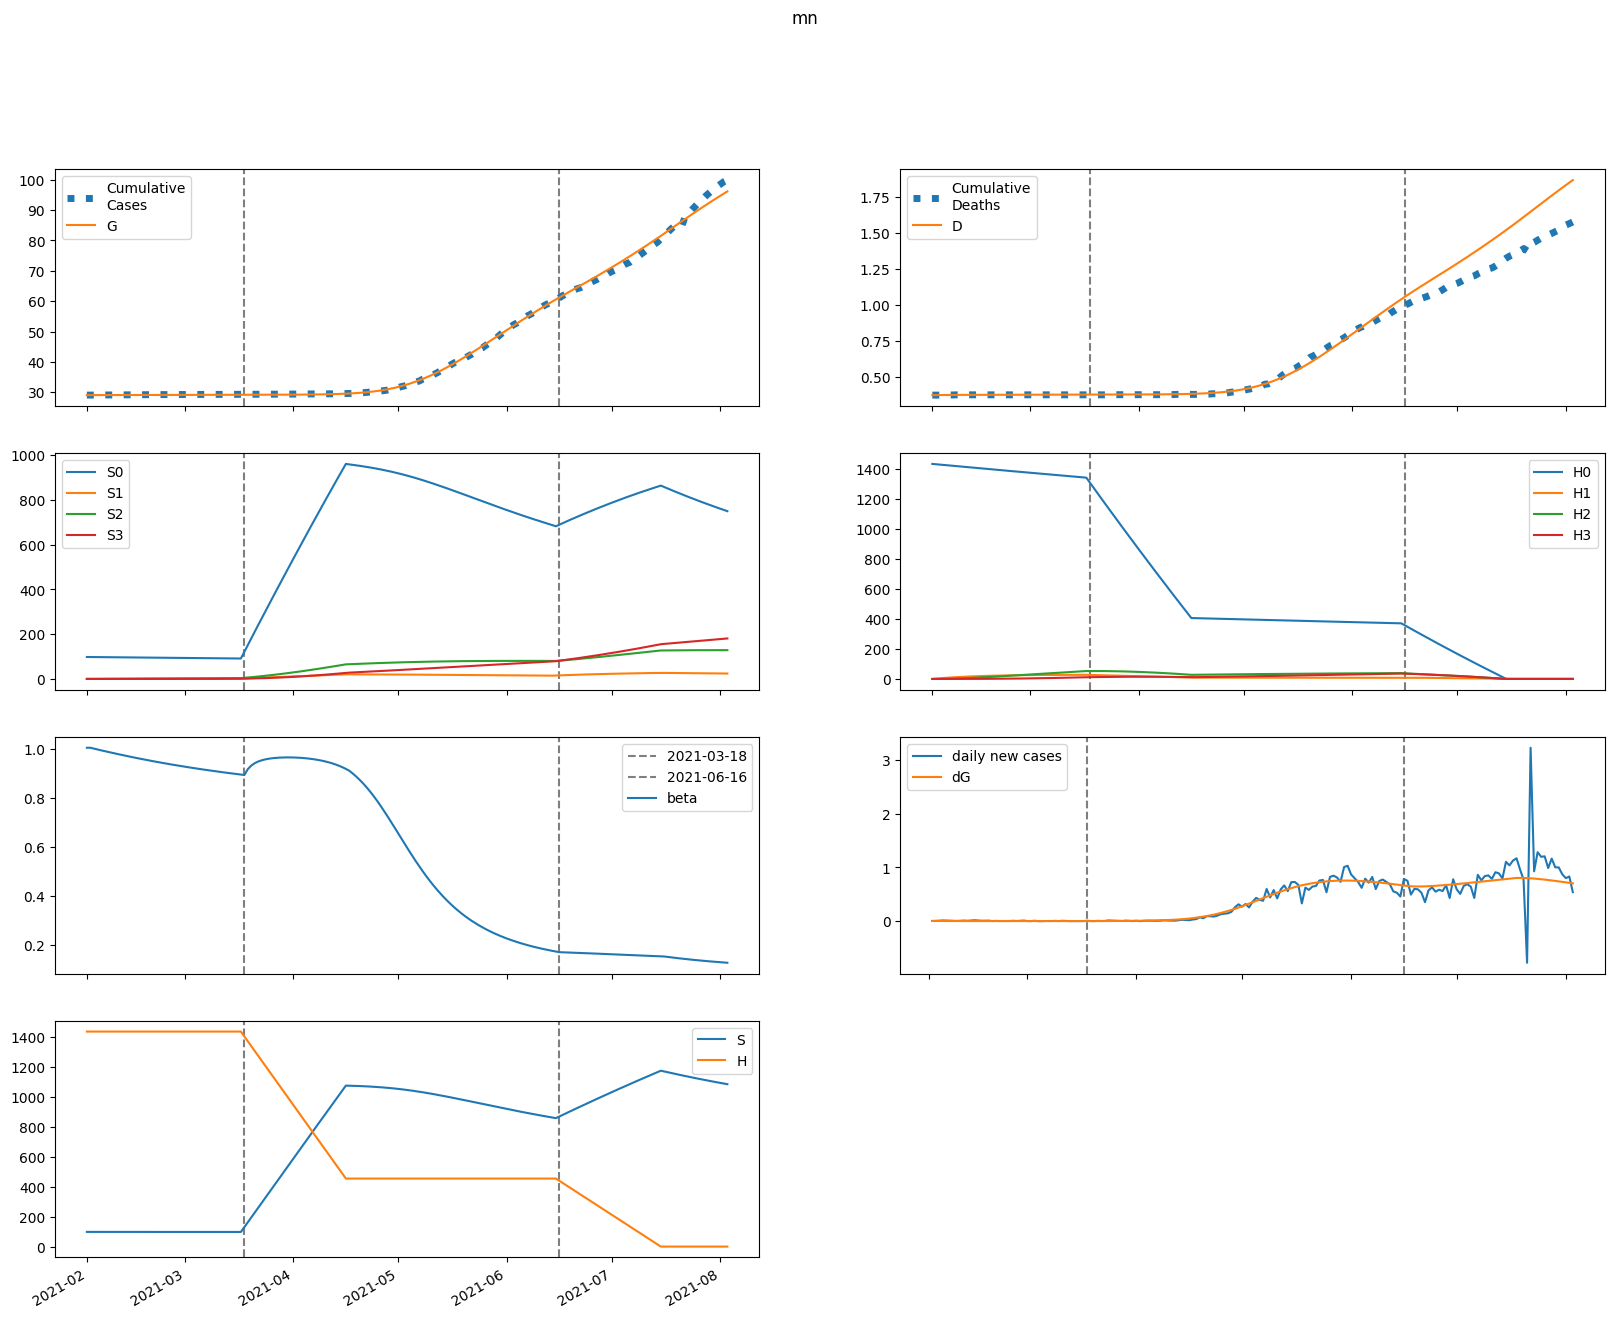

Source data for this figure (header and first rows):
series, 2021-02-01, 2021-02-02, 2021-02-03, 2021-02-04, 2021-02-05, 2021-02-06, 2021-02-07, 2021-02-08, 2021-02-09, 2021-02-10, 2021-02-11, 2021-02-12, 2021-02-13, 2021-02-14, 2021-02-15, 2021-02-16, 2021-02-17, 2021-02-18, 2021-02-19, 2021-02-20, 2021-02-21, 2021-02-22, 2021-02-23
S, 98109, 98094, 98080, 98066, 98052, 98039, 98025, 98012, 97998, 97985, 97972, 97959, 97946, 97933, 97920, 97908, 97895, 97883, 97871, 97859, 97847, 97835, 97823
E, 128.3, 117.3, 108, 100.3, 94, 88.82, 84.59, 81.12, 78.25, 75.86, 73.85, 72.13, 70.65, 69.34, 68.17, 67.11, 66.14, 65.23, 64.37, 63.55, 62.76, 62, 61.26
I, 60.02, 40.09, 27.76, 20.07, 15.2, 12.08, 10.05, 8.69, 7.767, 7.122, 6.659, 6.318, 6.06, 5.858, 5.695, 5.561, 5.447, 5.348, 5.26, 5.18, 5.106, 5.037, 4.972
A, 322.4, 331.2, 337.7, 342.4, 345.7, 347.7, 348.7, 349.1, 348.8, 348, 346.9, 345.5, 343.8, 342, 340, 337.9, 335.7, 333.4, 331.1, 328.7, 326.2, 323.8, 321.3
IH, 0.0, 12, 13.72, 12.08, 9.756, 7.68, 6.068, 4.895, 4.065, 3.486, 3.082, 2.797, 2.594, 2.445, 2.334, 2.249, 2.181, 2.127, 2.081, 2.041, 2.007, 1.975, 1.947
IN, 11.96, 23.47, 30.57, 34.94, 37.62, 39.22, 40.14, 40.62, 40.82, 40.82, 40.69, 40.47, 40.2, 39.88, 39.54, 39.17, 38.8, 38.41, 38.02, 37.63, 37.24, 36.84, 36.45
D, 371.0, 371.0, 371.3, 371.6, 371.9, 372.2, 372.4, 372.5, 372.6, 372.7, 372.8, 372.9, 373, 373, 373.1, 373.1, 373.2, 373.2, 373.3, 373.3, 373.4, 373.4, 373.5
R, 0.0, 13.35, 33.49, 55.02, 76.08, 96.21, 115.4, 134, 151.9, 169.4, 186.6, 203.6, 220.4, 236.9, 253.3, 269.6, 285.7, 301.7, 317.6, 333.3, 348.9, 364.4, 379.7
G, 29068, 29072, 29076, 29079, 29082, 29085, 29088, 29091, 29093, 29096, 29098, 29100, 29103, 29105, 29107, 29109, 29111, 29113, 29115, 29117, 29119, 29121, 29123
H, 1435233, 1435233, 1435233, 1435233, 1435233, 1435233, 1435233, 1435233, 1435233, 1435233, 1435233, 1435233, 1435233, 1435233, 1435233, 1435233, 1435233, 1435233, 1435233, 1435233, 1435233, 1435233, 1435233
S0, 98109, 97947, 97786, 97625, 97465, 97305, 97146, 96987, 96828, 96670, 96512, 96354, 96197, 96040, 95884, 95727, 95572, 95416, 95261, 95106, 94952, 94798, 94645
E0, 128.3, 117.3, 108, 100.3, 93.89, 88.66, 84.37, 80.83, 77.9, 75.45, 73.37, 71.59, 70.04, 68.67, 67.44, 66.33, 65.3, 64.34, 63.43, 62.57, 61.74, 60.94, 60.16
I0, 60.02, 40.09, 27.76, 20.07, 15.2, 12.08, 10.04, 8.679, 7.751, 7.101, 6.634, 6.288, 6.024, 5.817, 5.65, 5.511, 5.392, 5.289, 5.196, 5.113, 5.035, 4.962, 4.894
A0, 322.4, 331.2, 337.7, 342.4, 345.6, 347.6, 348.7, 349, 348.6, 347.8, 346.6, 345.1, 343.4, 341.5, 339.4, 337.2, 334.9, 332.5, 330.1, 327.5, 325, 322.4, 319.8
IH0, 0.0, 12, 13.72, 12.08, 9.756, 7.679, 6.067, 4.892, 4.062, 3.481, 3.075, 2.789, 2.584, 2.433, 2.32, 2.233, 2.164, 2.107, 2.06, 2.019, 1.982, 1.95, 1.919
IN0, 11.96, 23.47, 30.57, 34.94, 37.62, 39.22, 40.14, 40.62, 40.81, 40.81, 40.68, 40.46, 40.18, 39.85, 39.5, 39.13, 38.75, 38.35, 37.95, 37.55, 37.15, 36.74, 36.34
D0, 371.0, 371.0, 371.3, 371.6, 371.9, 372.2, 372.4, 372.5, 372.6, 372.7, 372.8, 372.9, 373, 373, 373.1, 373.1, 373.2, 373.2, 373.3, 373.3, 373.4, 373.4, 373.5
R0, 0.0, 13.35, 33.49, 55.02, 76.08, 96.21, 115.4, 133.9, 151.9, 169.4, 186.6, 203.6, 220.3, 236.8, 253.2, 269.5, 285.5, 301.5, 317.3, 333, 348.5, 363.9, 379.2
G0, 29068, 29072, 29076, 29079, 29082, 29085, 29088, 29091, 29093, 29096, 29098, 29100, 29103, 29105, 29107, 29109, 29111, 29113, 29115, 29117, 29119, 29121, 29123
H0, 1435233, 1433080, 1430931, 1428784, 1426641, 1424501, 1422365, 1420231, 1418101, 1415974, 1413850, 1411729, 1409611, 1407497, 1405386, 1403277, 1401173, 1399071, 1396972, 1394877, 1392784, 1390695, 1388609
S1, 0.0, 147.1, 283.5, 409.9, 527, 635.4, 735.9, 828.9, 915.1, 994.8, 1069, 1137, 1200, 1258, 1312, 1362, 1408, 1451, 1490, 1527, 1560, 1591, 1619
E1, 0.0, 0.0, 0.02126, 0.05718, 0.1032, 0.1558, 0.2124, 0.2709, 0.3299, 0.388, 0.4443, 0.4982, 0.5492, 0.597, 0.6415, 0.6826, 0.7202, 0.7545, 0.7855, 0.8134, 0.8382, 0.8603, 0.8797
I1, 0.0, 0.0, 0.0, 0.0006672, 0.002196, 0.004557, 0.007627, 0.01125, 0.01526, 0.01952, 0.0239, 0.0283, 0.03264, 0.03684, 0.04087, 0.04469, 0.04827, 0.0516, 0.05468, 0.0575, 0.06007, 0.0624, 0.06448
A1, 0.0, 0.0, 0.0, 0.003584, 0.01308, 0.02996, 0.05502, 0.08863, 0.1308, 0.1812, 0.2393, 0.3047, 0.3765, 0.454, 0.5365, 0.6232, 0.7134, 0.8063, 0.9013, 0.9977, 1.095, 1.192, 1.29
IH1, 0.0, 0.0, 0.0, 0.0, 0.0001334, 0.0005026, 0.00115, 0.002072, 0.003235, 0.00459, 0.006087, 0.007675, 0.00931, 0.01095, 0.01258, 0.01415, 0.01567, 0.0171, 0.01845, 0.01971, 0.02087, 0.02194, 0.02291
IN1, 0.0, 0.0, 0.0, 0.0, 0.000133, 0.0005655, 0.001452, 0.002917, 0.005048, 0.007898, 0.01149, 0.01582, 0.02086, 0.02657, 0.03291, 0.0398, 0.0472, 0.05503, 0.06323, 0.07173, 0.08047, 0.08939, 0.09844
D1, 0.0, 0.0, 0.0, 0.0, 0.0, 3.2741784606849106e-06, 1.5606086123386152e-05, 4.383351073179313e-05, 9.468411745496293e-05, 0.0001741, 0.0002867, 0.0004361, 0.0006244, 0.0008528, 0.001122, 0.00143, 0.001778, 0.002162, 0.002582, 0.003034, 0.003518, 0.00403, 0.004568
R1, 0.0, 0.0, 0.0, 0.0, 0.0001434, 0.0007384, 0.002209, 0.005041, 0.009733, 0.01677, 0.02661, 0.03967, 0.05629, 0.07679, 0.1014, 0.1304, 0.164, 0.2021, 0.245, 0.2927, 0.3452, 0.4024, 0.4645
G1, 0.0, 0.0, 0.0, 0.0006672, 0.002462, 0.0057, 0.01059, 0.01726, 0.02576, 0.03611, 0.04829, 0.06224, 0.07787, 0.09511, 0.1138, 0.134, 0.1554, 0.178, 0.2017, 0.2263, 0.2519, 0.2782, 0.3052
H1, 0.0, 2153, 4149, 5999, 7713, 9302, 10775, 12139, 13402, 14572, 15655, 16658, 17585, 18444, 19237, 19971, 20650, 21277, 21855, 22390, 22883, 23338, 23757
S2, 0.0, 0.0, 10.51, 30.63, 59.54, 96.46, 140.7, 191.6, 248.5, 310.9, 378.2, 450, 525.8, 605.2, 687.9, 773.4, 861.5, 951.8, 1044, 1138, 1233, 1330, 1428
E2, 0.0, 0.0, 0.0, 0.0005213, 0.001919, 0.004431, 0.008208, 0.01333, 0.01981, 0.02764, 0.03676, 0.04709, 0.05854, 0.07101, 0.0844, 0.09859, 0.1135, 0.1289, 0.1449, 0.1613, 0.178, 0.1949, 0.2119
I2, 0.0, 0.0, 0.0, 0.0, 1.6360710937109485e-05, 7.00567586892923e-05, 0.0001812, 0.0003665, 0.0006385, 0.001005, 0.001471, 0.002038, 0.002702, 0.003461, 0.004308, 0.005237, 0.00624, 0.00731, 0.008439, 0.009618, 0.01084, 0.0121, 0.01338
A2, 0.0, 0.0, 0.0, 0.0, 8.788988821336208e-05, 0.0004079, 0.001139, 0.002477, 0.004625, 0.007781, 0.01213, 0.01784, 0.02507, 0.03394, 0.04455, 0.057, 0.07134, 0.08762, 0.1059, 0.1261, 0.1482, 0.1723, 0.1983
IH2, 0.0, 0.0, 0.0, 0.0, 0.0, 3.27213070244834e-06, 1.5567078308090554e-05, 4.363667710279972e-05, 9.404103527544495e-05, 0.0001724, 0.000283, 0.0004289, 0.0006114, 0.0008311, 0.001087, 0.001378, 0.001703, 0.002058, 0.00244, 0.002848, 0.003278, 0.003726, 0.004191
IN2, 0.0, 0.0, 0.0, 0.0, 0.0, 3.260378500509535e-06, 1.709778374398662e-05, 5.255471824532782e-05, 0.0001236, 0.0002461, 0.0004372, 0.0007138, 0.001093, 0.00159, 0.002219, 0.002994, 0.003924, 0.005018, 0.006285, 0.007728, 0.009352, 0.01116, 0.01315
D2, 0.0, 0.0, 0.0, 0.0, 0.0, 0.0, 8.028960219879747e-08, 4.6226533556999604e-07, 1.5329962337091353e-06, 3.840519373594395e-06, 8.070843667255234e-06, 1.5015917401064222e-05, 2.5539053113647233e-05, 4.0541877750038956e-05, 6.0935065079332655e-05, 8.761386239397053e-05, 0.0001214, 0.0001632, 0.0002137, 0.0002736, 0.0003435, 0.0004239, 0.0005153
R2, 0.0, 0.0, 0.0, 0.0, 0.0, 3.5155955285344834e-06, 2.1592141102096803e-05, 7.557602808174104e-05, 0.0001985, 0.0004352, 0.000842, 0.001485, 0.00244, 0.00379, 0.005624, 0.008033, 0.01112, 0.01497, 0.01969, 0.02539, 0.03215, 0.04007, 0.04925
G2, 0.0, 0.0, 0.0, 0.0, 1.6360710937109485e-05, 7.658926789225017e-05, 0.0002157, 0.0004733, 0.0008916, 0.001513, 0.002381, 0.003535, 0.005013, 0.00685, 0.009079, 0.01173, 0.01482, 0.01838, 0.02243, 0.02698, 0.03204, 0.03763, 0.04374
H2, 0.0, 0.0, 153.8, 448.3, 871.4, 1412, 2060, 2805, 3638, 4552, 5539, 6591, 7703, 8867, 10079, 11333, 12625, 13949, 15303, 16682, 18083, 19502, 20937
S3, 0.0, 0.0, 0.0, 0.1251, 0.4897, 1.198, 2.347, 4.021, 6.302, 9.26, 12.96, 17.46, 22.82, 29.08, 36.28, 44.47, 53.67, 63.93, 75.26, 87.68, 101.2, 115.9, 131.7
E3, 0.0, 0.0, 0.0, 0.0, 3.504948060052189e-06, 1.6417659201519416e-05, 4.623946908868441e-05, 0.0001014, 0.0001909, 0.0003236, 0.0005081, 0.0007528, 0.001065, 0.001452, 0.001919, 0.002471, 0.003114, 0.00385, 0.004683, 0.005614, 0.006646, 0.007779, 0.009013
I3, 0.0, 0.0, 0.0, 0.0, 0.0, 1.1001076737665376e-07, 5.813912160342348e-07, 1.8005840856806405e-06, 4.265303782163408e-06, 8.554011212282553e-06, 1.529480530037769e-05, 2.5137087496860994e-05, 3.872759779037658e-05, 5.6691310426112214e-05, 7.96170175575517e-05, 0.000108, 0.0001425, 0.0001833, 0.000231, 0.0002857, 0.0003479, 0.0004176, 0.000495
A3, 0.0, 0.0, 0.0, 0.0, 0.0, 5.909788446337841e-07, 3.3355659527693266e-06, 1.0998706216678675e-05, 2.7661394579472762e-05, 5.874272331342546e-05, 0.000111, 0.0001922, 0.0003114, 0.0004785, 0.0007042, 0.0009995, 0.001376, 0.001846, 0.002422, 0.003114, 0.003936, 0.004899, 0.006015
IH3, 0.0, 0.0, 0.0, 0.0, 0.0, 0.0, 2.2002076249422955e-08, 1.267389993079363e-07, 4.2037520642170645e-07, 1.0529304480092543e-06, 2.2114252789226185e-06, 4.1104003211024955e-06, 6.98174144921263e-06, 1.1065049266270605e-05, 1.6599239306630794e-05, 2.3815664987182942e-05, 3.2932798270349686e-05, 4.415235249515066e-05, 5.765665721329838e-05, 7.360707016186441e-05, 9.214321680038617e-05, 0.0001134, 0.0001374
IN3, 0.0, 0.0, 0.0, 0.0, 0.0, 0.0, 2.192305347598584e-08, 1.369523410548949e-07, 4.905837596412645e-07, 1.3219836625636973e-06, 2.9765298215105778e-06, 5.911677734261791e-06, 1.06969578642445e-05, 1.800919741774565e-05, 2.8624116104450756e-05, 4.340536752987257e-05, 6.329195374250014e-05, 8.928477361078992e-05, 0.0001224, 0.0001638, 0.0002146, 0.0002757, 0.0003485
D3, 0.0, 0.0, 0.0, 0.0, 0.0, 0.0, 0.0, 5.398738957132684e-10, 3.649720281095708e-09, 1.3964637736129446e-08, 3.980082048714513e-08, 9.40634621977004e-08, 1.9492202705031852e-07, 3.66235857268868e-07, 6.377434725466501e-07, 1.0450457602379135e-06, 1.6294204206052393e-06, 2.437505889330909e-06, 3.5208901243568014e-06, 4.935634978009615e-06, 6.741761603053369e-06, 9.002717198954527e-06, 1.1784838782297809e-05
R3, 0.0, 0.0, 0.0, 0.0, 0.0, 0.0, 2.3639153785351363e-08, 1.688937534333454e-07, 6.774022433956807e-07, 2.0126396423452994e-06, 4.938919372792626e-06, 1.0595545450744648e-05, 2.056255167973422e-05, 3.6916122397429564e-05, 6.227298336396417e-05, 9.982385030817909e-05, 0.0001534, 0.0002273, 0.0003266, 0.0004569, 0.0006245, 0.0008361, 0.001099
G3, 0.0, 0.0, 0.0, 0.0, 0.0, 1.1001076737665376e-07, 6.253163457596436e-07, 2.076647261476406e-06, 5.260304671339884e-06, 1.1252063779194752e-05, 2.1408305837811455e-05, 3.7357502138836616e-05, 6.098475570347396e-05, 9.441163433160274e-05, 0.00014, 0.0002002, 0.0002778, 0.0003755, 0.0004963, 0.0006433, 0.0008195, 0.001028, 0.001272
H3, 0.0, 0.0, 0.0, 1.831, 7.167, 17.54, 34.35, 58.87, 92.26, 135.6, 189.8, 255.7, 334.2, 425.9, 531.4, 651.4, 786.3, 936.6, 1103, 1285, 1483, 1699, 1931
beta, 1.004, 1.004, 1, 0.9967, 0.9933, 0.9901, 0.9868, 0.9836, 0.9804, 0.9773, 0.9742, 0.9712, 0.9682, 0.9653, 0.9624, 0.9595, 0.9567, 0.9539, 0.9512, 0.9485, 0.9459, 0.9433, 0.9408
